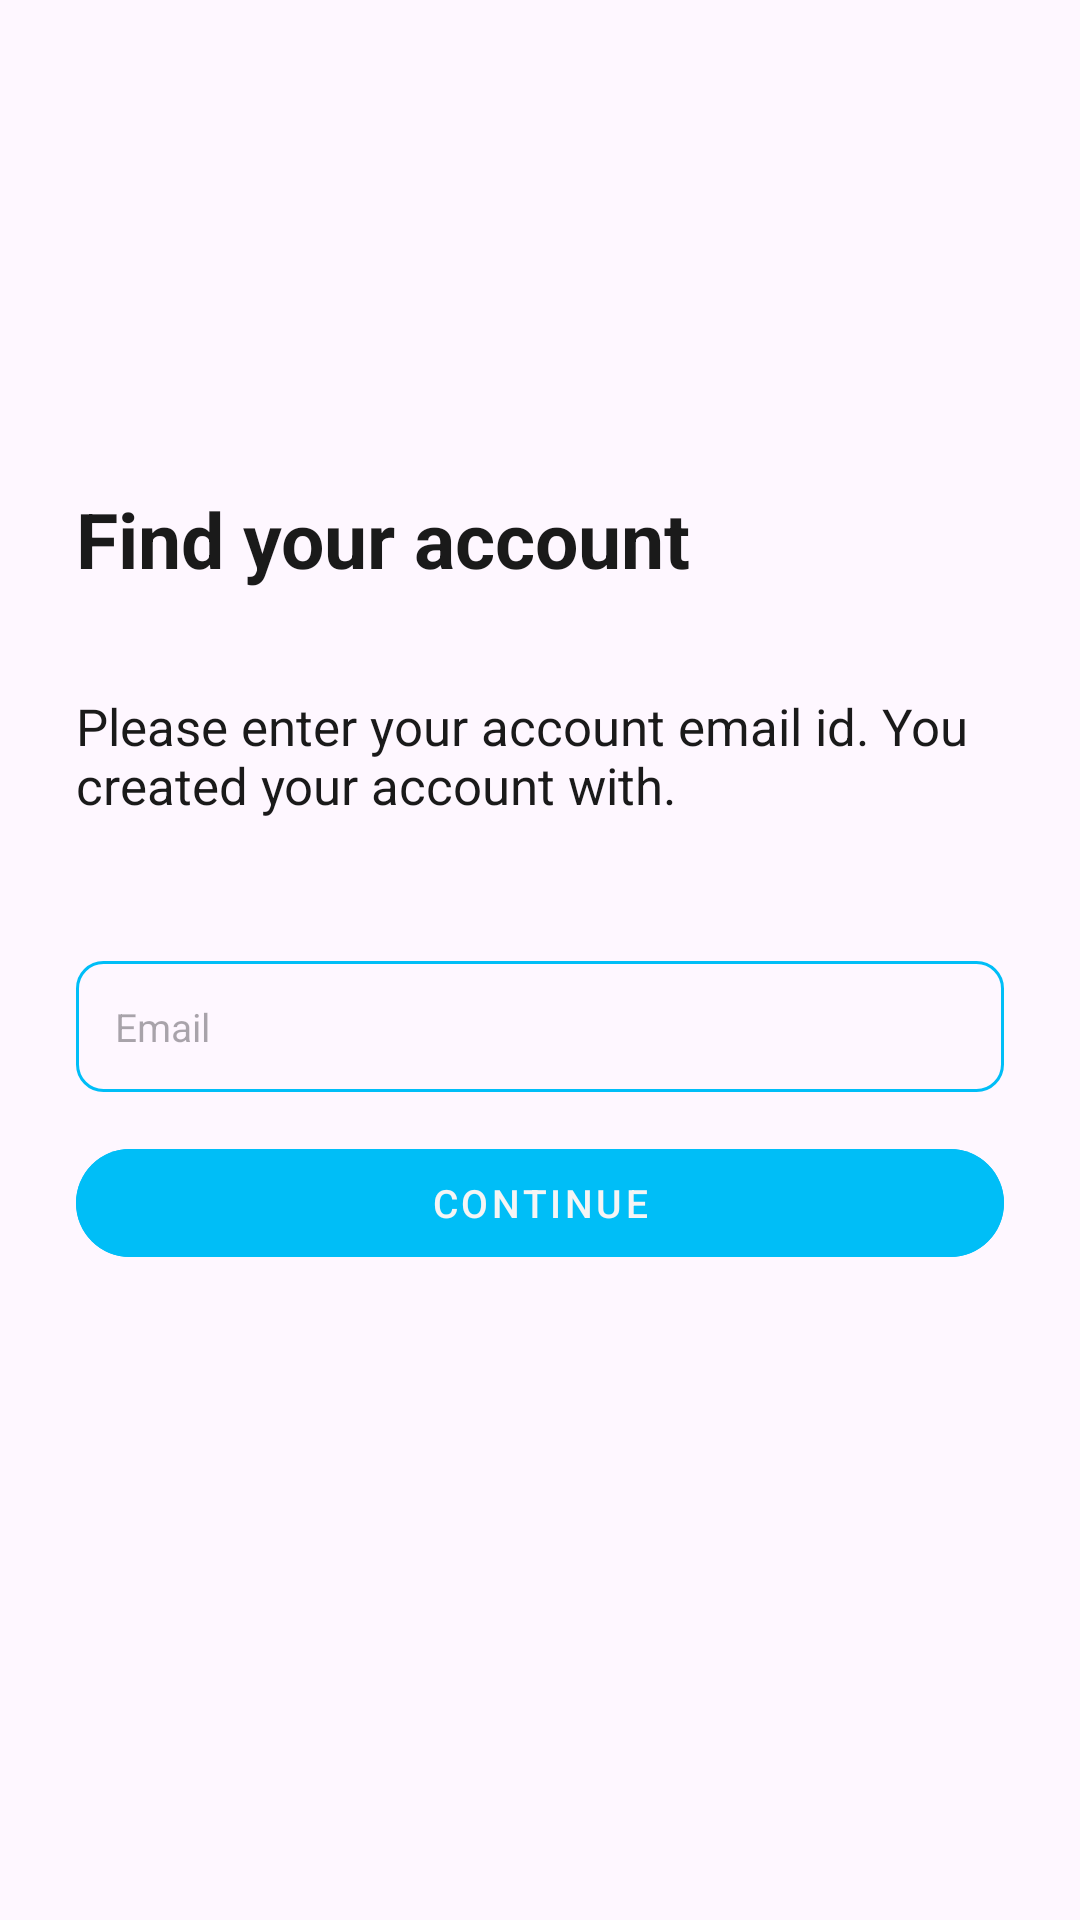

Write the Android layout XML for this screen, with the resource values it uses.
<!-- AndroidManifest.xml: application theme Theme.SUBCA -->
<!-- res/layout/activity_forgot_password.xml -->
<?xml version="1.0" encoding="utf-8"?>
<androidx.constraintlayout.widget.ConstraintLayout xmlns:android="http://schemas.android.com/apk/res/android"
    xmlns:app="http://schemas.android.com/apk/res-auto"
    xmlns:tools="http://schemas.android.com/tools"
    android:layout_width="match_parent"
    android:layout_height="match_parent"
    tools:context=".signup.ForgotPasswordActivity">

    <ImageView
        android:id="@+id/signInIcon"
        android:layout_width="0dp"
        android:layout_height="0dp"
        android:src="@drawable/sign_in"
        app:layout_constraintBottom_toBottomOf="@id/GFPH2"
        app:layout_constraintDimensionRatio="1:1"
        app:layout_constraintLeft_toRightOf="@id/GFPV1start"
        app:layout_constraintRight_toLeftOf="@id/GFPV1end"
        app:layout_constraintTop_toBottomOf="@id/GFPH1start" />

    <TextView
        android:id="@+id/tvCreate1"
        android:layout_width="wrap_content"
        android:layout_height="wrap_content"
        android:text="@string/tvFindAccount"
        android:textColor="@color/black"
        android:textSize="@dimen/_30sdp"
        android:textStyle="bold"
        app:layout_constraintBottom_toTopOf="@id/tvCreate2"
        app:layout_constraintLeft_toRightOf="@id/GFPV1start"
        app:layout_constraintTop_toBottomOf="@id/GFPH2"
        app:layout_constraintVertical_chainStyle="spread" />

    <TextView
        android:id="@+id/tvCreate2"
        android:layout_width="0dp"
        android:layout_height="wrap_content"
        android:text="@string/tvFindAccountTwo"
        android:textColor="@color/black"
        android:textSize="@dimen/_20sdp"
        app:layout_constraintBottom_toTopOf="@id/GFPH3"
        app:layout_constraintLeft_toRightOf="@id/GFPV1start"
        app:layout_constraintRight_toLeftOf="@id/GFPV1end"
        app:layout_constraintTop_toBottomOf="@id/tvCreate1" />

    <EditText
        android:id="@+id/forgotPassEmailEditText"
        android:layout_width="0dp"
        android:layout_height="wrap_content"
        android:hint="@string/tvEmailLabel"
        android:inputType="textEmailAddress"
        android:textSize="@dimen/_15sdp"
        android:background="@drawable/rounded_corner_two"
        android:padding="@dimen/_15sdp"
        android:textColor="@color/black"
        android:layout_marginTop="@dimen/_15sdp"
        app:layout_constraintLeft_toRightOf="@id/GFPV1start"
        app:layout_constraintRight_toLeftOf="@id/GFPV1end"
        app:layout_constraintTop_toBottomOf="@id/GFPH3"
        app:layout_constraintBottom_toTopOf="@id/forgotActivityForgotButton"/>

    <com.google.android.material.button.MaterialButton
        android:id="@+id/forgotActivityForgotButton"
        style="@style/Widget.MaterialComponents.Button.TextButton"
        android:layout_width="0dp"
        android:layout_height="wrap_content"
        android:layout_marginTop="@dimen/_15sdp"
        android:text="@string/continueButtonTxt"
        android:textColor="@color/whiteSmoke"
        android:backgroundTint="@color/deepSkyBlue"
        app:cornerRadius="100dp"
        android:textSize="@dimen/_15sdp"
        app:layout_constraintLeft_toRightOf="@id/GFPV1start"
        app:layout_constraintRight_toLeftOf="@id/GFPV1end"
        app:layout_constraintTop_toBottomOf="@id/forgotPassEmailEditText"/>

    <androidx.constraintlayout.widget.Guideline
        android:id="@+id/GFPH2"
        android:layout_width="wrap_content"
        android:layout_height="wrap_content"
        android:orientation="horizontal"
        app:layout_constraintGuide_percent="0.20" />

    <androidx.constraintlayout.widget.Guideline
        android:id="@+id/GFPH3"
        android:layout_width="wrap_content"
        android:layout_height="wrap_content"
        android:orientation="horizontal"
        app:layout_constraintGuide_percent="0.48" />

    <androidx.constraintlayout.widget.Guideline
        android:id="@+id/GFPV1start"
        android:layout_width="wrap_content"
        android:layout_height="wrap_content"
        android:orientation="vertical"
        app:layout_constraintGuide_percent="0.07" />

    <androidx.constraintlayout.widget.Guideline
        android:id="@+id/GFPV1end"
        android:layout_width="wrap_content"
        android:layout_height="wrap_content"
        android:orientation="vertical"
        app:layout_constraintGuide_percent="0.93" />

    <androidx.constraintlayout.widget.Guideline
        android:id="@+id/GFPH1start"
        android:layout_width="wrap_content"
        android:layout_height="wrap_content"
        android:orientation="horizontal"
        app:layout_constraintGuide_percent="0.05" />

</androidx.constraintlayout.widget.ConstraintLayout>
<!-- resources referenced by this layout -->
<resources>
  <color name="black">#1a1a1a</color>
  <color name="deepSkyBlue">#00bef7</color>
  <color name="whiteSmoke">#F5F5F5</color>
  <dimen name="_15sdp">10.71dp</dimen>
  <dimen name="_20sdp">14.29dp</dimen>
  <dimen name="_30sdp">21.43dp</dimen>
  <!-- drawable rounded_corner_two (drawable) -->
  <?xml version="1.0" encoding="utf-8"?>
  <shape xmlns:android="http://schemas.android.com/apk/res/android"
      android:shape="rectangle">
      <corners android:radius="@dimen/_10sdp"/>
      <stroke android:width="@dimen/_1sdp" android:color="@color/deepSkyBlue"/>
  
  </shape>
  <string name="continueButtonTxt">Continue</string>
  <string name="tvEmailLabel">Email</string>
  <string name="tvFindAccount">Find your account</string>
  <string name="tvFindAccountTwo">Please enter your account email id. You created your account with.</string>
  
      // developer title array
  <style name="Theme.SUBCA" parent="Theme.Material3.Light.NoActionBar">
          
          <item name="colorPrimary">@color/purple_500</item>
          <item name="colorPrimaryVariant">@color/purple_700</item>
          <item name="colorOnPrimary">@color/white</item>
          
          <item name="colorSecondary">@color/teal_200</item>
          <item name="colorSecondaryVariant">@color/teal_700</item>
          <item name="colorOnSecondary">@color/black</item>
          
          <item name="android:statusBarColor">@color/deepSkyBlue</item>
          
      </style>
  <dimen name="_10sdp">7.14dp</dimen>
  <dimen name="_1sdp">0.71dp</dimen>
  <color name="purple_500">#FF6200EE</color>
  <color name="purple_700">#FF3700B3</color>
  <color name="white">#FFFFFFFF</color>
  <color name="teal_200">#FF03DAC5</color>
  <color name="teal_700">#FF018786</color>
</resources>
